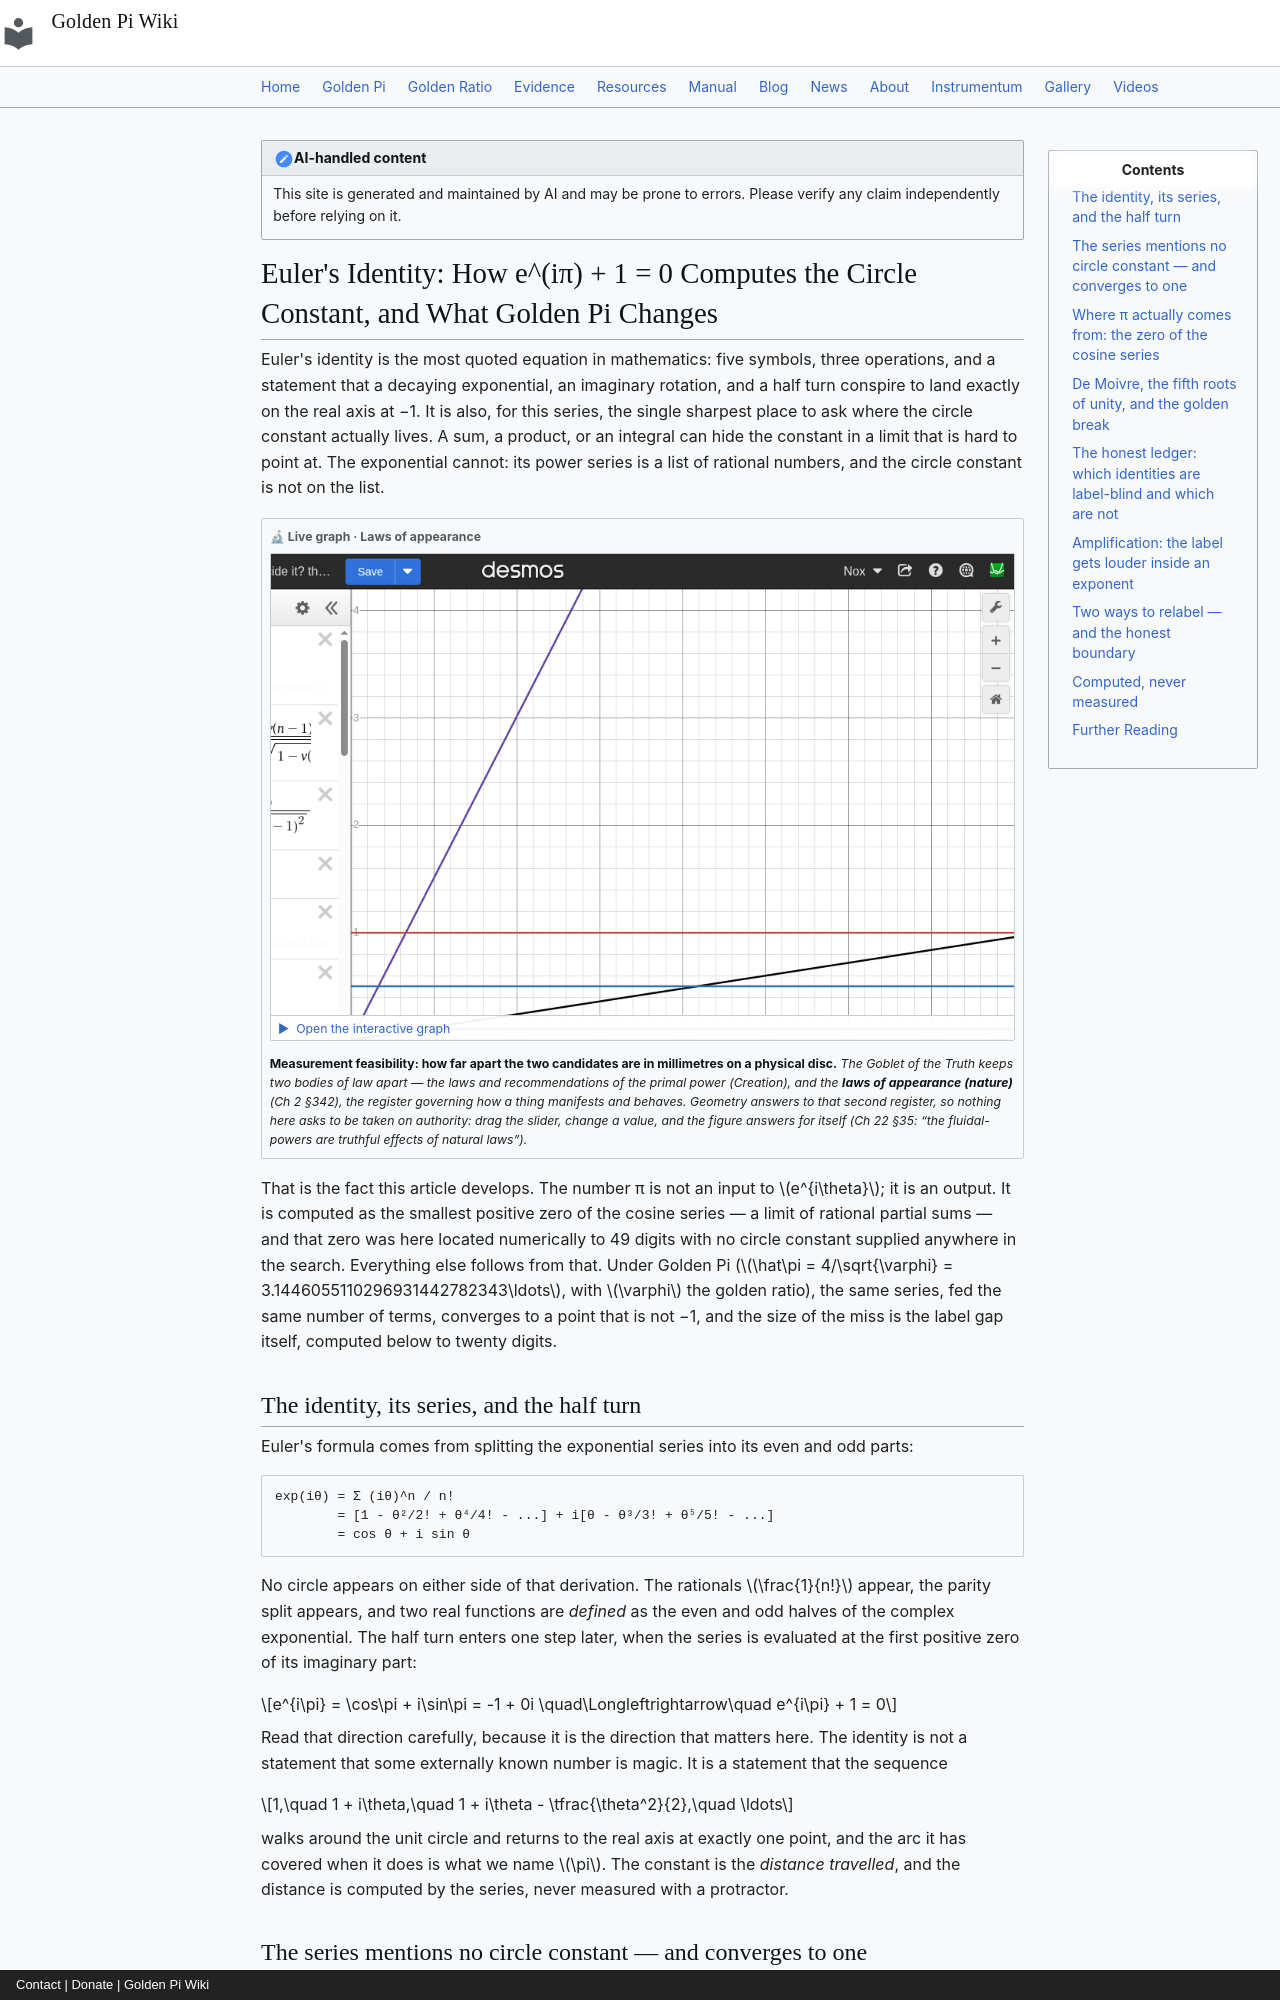

repository: onyxgod777/tvop.github.io · page: blog/posts/2026-09-19-euler-identity-computes-circle-constant-golden-pi/index.html · generator: mkdocs · copyright: Contact | Donate | Golden Pi Wiki

---
title: "Euler's Identity: How e^(iπ) + 1 = 0 Computes the Circle Constant, and What Golden Pi Changes"
date: 2026-09-19
description: "Euler's identity is the most famous equation in mathematics, and it is also the cleanest place to ask where the circle constant actually lives. The exponential's power series is built from pure rationals and no circle at all, so the number π is not an input to it but an output: π = 2 × (the smallest positive zero of the cosine series), a computed limit verified here to 49 digits. Feed that series the golden label instead — e^(iπ̂) with π̂ = 4/√φ = 3.144605511… — and the sum converges to −0.9999954613 − 0.0030128529i instead of −1, missing the real axis by exactly |e^(iπ̂) + 1| = 2 sin((π̂−π)/2) = 0.0030128563, the label gap itself. The consequences are computed here in full: i^i = e^(−π/2) = 0.2078795763507619 becomes 0.2075666563 (−0.1505295%, the exponent π/2 amplifying the 0.0959022% gap by a factor 1.5696), e^(−π) = 0.0432139183 becomes 0.0430839168 (−0.3008323%), the fifth power of one golden turn lands 0.0150637 away from the exact −1 that five ordinary turns deliver, cos(π̂/5) = 0.8086626649 falls 0.0438% short of the exact pentagon value φ/2 = 0.8090169944, and ζ(2)'s golden relabel 8/(3φ) = 1.6480906367 misses the fixed sum 1.6449340668 by 0.1918964%. Every number is a series limit or a polynomial root — computed, never measured — and the honest boundary is stated plainly: a consistent unit change leaves the identity exact, so the gap appears only when a golden angle is fed into a series built for natural radians."
---

!!! note "AI-handled content"
    This site is generated and maintained by AI and may be prone to errors. Please verify any claim independently before relying on it.

# Euler's Identity: How e^(iπ) + 1 = 0 Computes the Circle Constant, and What Golden Pi Changes

Euler's identity is the most quoted equation in mathematics: five symbols, three operations, and a statement that a decaying exponential, an imaginary rotation, and a half turn conspire to land exactly on the real axis at −1. It is also, for this series, the single sharpest place to ask where the circle constant actually lives. A sum, a product, or an integral can hide the constant in a limit that is hard to point at. The exponential cannot: its power series is a list of rational numbers, and the circle constant is not on the list.

<div class="gp-live" markdown>
<div class="gp-live__tag">🔬 Live graph · Laws of appearance</div>
<button class="gp-live__facade" type="button" data-embed="https://www.desmos.com/calculator/gzm8tmnjit?embed" data-label="What a real disc can resolve" aria-label="Open the interactive Desmos graph: What a real disc can resolve">
<img src="/img/desmos/gzm8tmnjit.png" alt="What a real disc can resolve" width="970" height="633" loading="lazy" decoding="async">
<span class="gp-live__play">▶&nbsp; Open the interactive graph</span>
</button>
<p class="gp-live__note"><strong>Measurement feasibility: how far apart the two candidates are in millimetres on a physical disc.</strong> <em>The Goblet of the Truth keeps two bodies of law apart — the laws and recommendations of the primal power (Creation), and the <strong>laws of appearance (nature)</strong> (Ch&nbsp;2 §342), the register governing how a thing manifests and behaves. Geometry answers to that second register, so nothing here asks to be taken on authority: drag the slider, change a value, and the figure answers for itself (Ch&nbsp;22 §35: <em>“the fluidal-powers are truthful effects of natural laws”</em>).</em></p>
</div>

That is the fact this article develops. The number π is not an input to $e^{i\theta}$; it is an output. It is computed as the smallest positive zero of the cosine series — a limit of rational partial sums — and that zero was here located numerically to 49 digits with no circle constant supplied anywhere in the search. Everything else follows from that. Under Golden Pi ($\hat\pi = 4/\sqrt{\varphi} = 3.1446055110296931442782343\ldots$, with $\varphi$ the golden ratio), the same series, fed the same number of terms, converges to a point that is not −1, and the size of the miss is the label gap itself, computed below to twenty digits.
